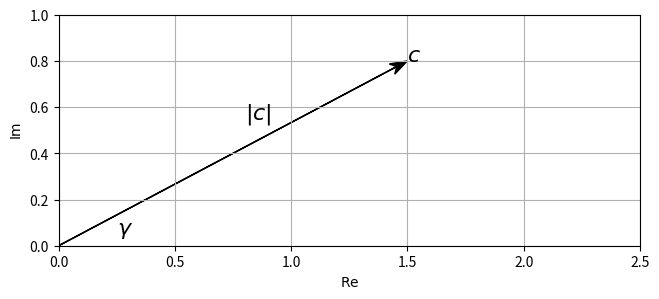
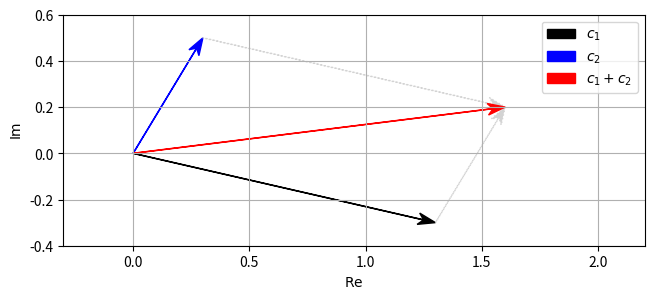
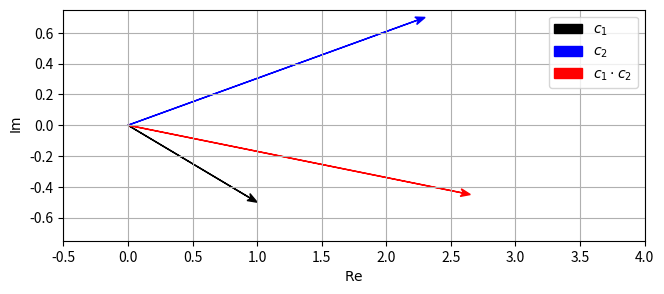
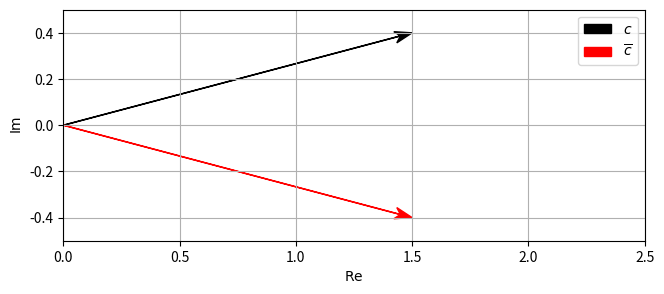
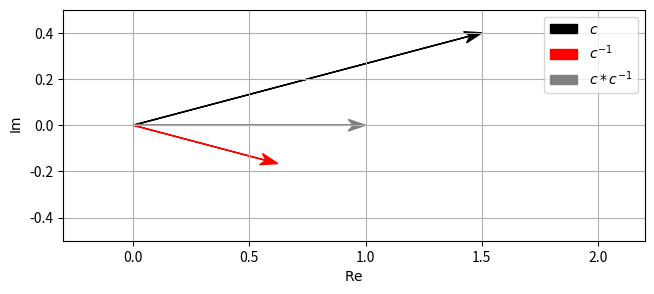
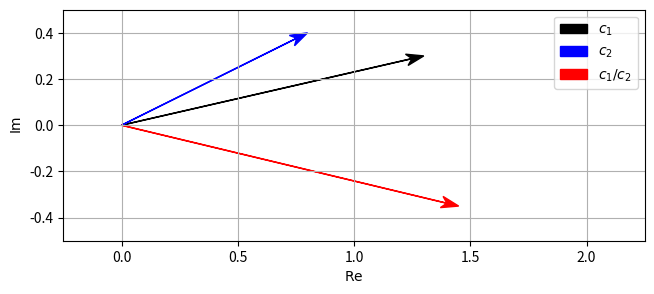
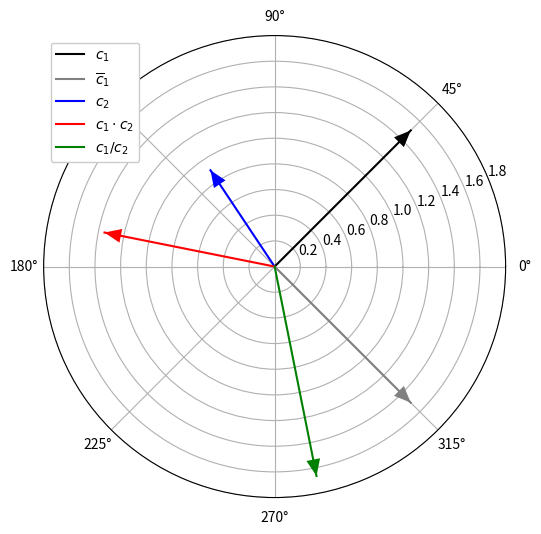

Reproduce these figures in Python, in order. (Note: this script raises an exception after producing the figures.)
a = 1.5
b = 0.8
c = a + b*1j
print('c  = ', c, ', type(c)  = ', type(c))
c2 = complex(a,b)
print('c2 = ', c2, ', type(c2) = ', type(c2))

import numpy as np

print(np.real(c))
print(np.imag(c))

from matplotlib import pyplot as plt
%matplotlib inline

def generate_figure(figsize=(2, 2), xlim=[0, 1], ylim=[0, 1]):
    """Generate figure for plotting complex numbers
       Notebook: PCP_complex.ipynb"""
    plt.figure(figsize=figsize)
    plt.grid()
    plt.xlim(xlim)
    plt.ylim(ylim)
    plt.xlabel('$\mathrm{Re}$')
    plt.ylabel('$\mathrm{Im}$')

def plot_vector(c, color='k', start=0, linestyle='-'):
    """Plot arrow corresponding to difference of two complex numbers

    Notebook: PCP_complex.ipynb

    Args:
        c: Complex number
        color: Color of arrow
        start: Complex number encoding the start position
        linestyle: Linestyle of arrow

    Returns:
        plt.arrow: matplotlib.patches.FancyArrow
    """    
    return plt.arrow(np.real(start), np.imag(start), np.real(c), np.imag(c), 
                     linestyle=linestyle, head_width=0.05, 
                     fc=color, ec=color, overhang=0.3, length_includes_head=True)
    

c = 1.5 + 0.8j

generate_figure(figsize=(7.5, 3), xlim=[0, 2.5], ylim=[0, 1])
v = plot_vector(c, color='k')
plt.text(1.5, 0.8, '$c$', size='16')
plt.text(0.8, 0.55, '$|c|$', size='16')
plt.text(0.25, 0.05, '$\gamma$', size='16');

c = 1.5 + 0.8j
print('c = :', c)
print('Absolute value:', np.abs(c))
print('Angle (in radians):', np.angle(c))
print('Angle (in degree):', np.rad2deg(np.angle(c)))
print('Angle (in degree):', 180 * np.angle(c) / np.pi )
print('Cartesian representation: (%f, %f)' % (np.real(c), np.imag(c))) 
print('Polar representation: (%f, %f)' % (np.abs(c), np.angle(c))) 

c1 = 1.3 - 0.3j
c2 = 0.3 + 0.5j
c = c1 + c2

generate_figure(figsize=(7.5, 3), xlim=[-0.3, 2.2], ylim=[-0.4, 0.6])
v1 = plot_vector(c1, color='k')
v2 = plot_vector(c2, color='b')
plot_vector(c1, start=c2, linestyle=':', color='lightgray')
plot_vector(c2, start=c1, linestyle=':', color='lightgray')
v3 = plot_vector(c, color='r')

plt.legend([v1, v2, v3], ['$c_1$', '$c_2$', '$c_1+c_2$']);

c1 = 1.0 - 0.5j
c2 = 2.3 + 0.7j
c = c1 * c2

generate_figure(figsize=(7.5, 3), xlim=[-0.5, 4.0], ylim=[-0.75, 0.75])
v1 = plot_vector(c1, color='k')
v2 = plot_vector(c2, color='b')
v3 = plot_vector(c, color='r')
plt.legend([v1, v2, v3], ['$c_1$', '$c_2$', '$c_1 \cdot c_2$']);

c = 1.5 + 0.4j
c_conj = np.conj(c)

generate_figure(figsize=(7.5, 3), xlim=[0, 2.5], ylim=[-0.5, 0.5])
v1 = plot_vector(c, color='k')
v2 = plot_vector(c_conj, color='r')

plt.legend([v1, v2], ['$c$', r'$\overline{c}$']);

c = 1.5 + 0.4j
c_inv = 1 / c
c_prod = c * c_inv

generate_figure(figsize=(7.5, 3), xlim=[-0.3, 2.2], ylim=[-0.5, 0.5])
v1 = plot_vector(c, color='k')
v2 = plot_vector(c_inv, color='r')
v3 = plot_vector(c_prod, color='gray')

plt.legend([v1, v2, v3], ['$c$', '$c^{-1}$', '$c*c^{-1}$']);

c1 = 1.3 + 0.3j
c2 = 0.8 + 0.4j
c = c1 / c2

generate_figure(figsize=(7.5, 3), xlim=[-0.25, 2.25], ylim=[-0.5, 0.5])
v1 = plot_vector(c1, color='k')
v2 = plot_vector(c2, color='b')
v3 = plot_vector(c, color='r')

plt.legend([v1, v2, v3], ['$c_1$', '$c_2$', '$c_1/c_2$']);

def plot_polar_vector(c, label=None, color=None, start=0, linestyle='-'):
    """Plot arrow in polar plot
    Notebook: PCP_complex.ipynb"""    
    # plot line in polar plane
    line = plt.polar([np.angle(start), np.angle(c)], [np.abs(start), np.abs(c)], label=label, 
                     color=color, linestyle=linestyle)
    # plot arrow in same color
    this_color = line[0].get_color() if color is None else color
    plt.annotate('', xytext=(np.angle(start), np.abs(start)), xy=(np.angle(c), np.abs(c)),
                 arrowprops=dict(facecolor=this_color, edgecolor='none', 
                                 headlength=12, headwidth=10, shrink=1, width=0))
    
c_abs = 1.5
c_angle = 45  # in degree
c_angle_rad = np.deg2rad(c_angle) 
a = c_abs * np.cos(c_angle_rad)
b = c_abs * np.sin(c_angle_rad)
c1 = a + b*1j    
c2 = -0.5 + 0.75*1j

plt.figure(figsize=(6, 6))
plot_polar_vector(c1, label='$c_1$', color='k')
plot_polar_vector(np.conj(c1), label='$\overline{c}_1$', color='gray')
plot_polar_vector(c2, label='$c_2$', color='b')
plot_polar_vector(c1*c2, label='$c_1\cdot c_2$', color='r')
plot_polar_vector(c1/c2, label='$c_1/c_2$', color='g')

plt.ylim([0, 1.8]);
plt.legend(framealpha=1);

import LibPCP.complex
show_result = True

#<solution>
# Your Solution
#</solution>

LibPCP.complex.exercise_complex(show_result=show_result)

#<solution>
# Your Solution
#</solution>

LibPCP.complex.exercise_polynomial(show_result=show_result)

#<solution>
# Your Solution
#</solution>

LibPCP.complex.exercise_mandelbrot(show_result=show_result)

LibPCP.complex.exercise_mandelbrot_fancy(show_result=show_result)